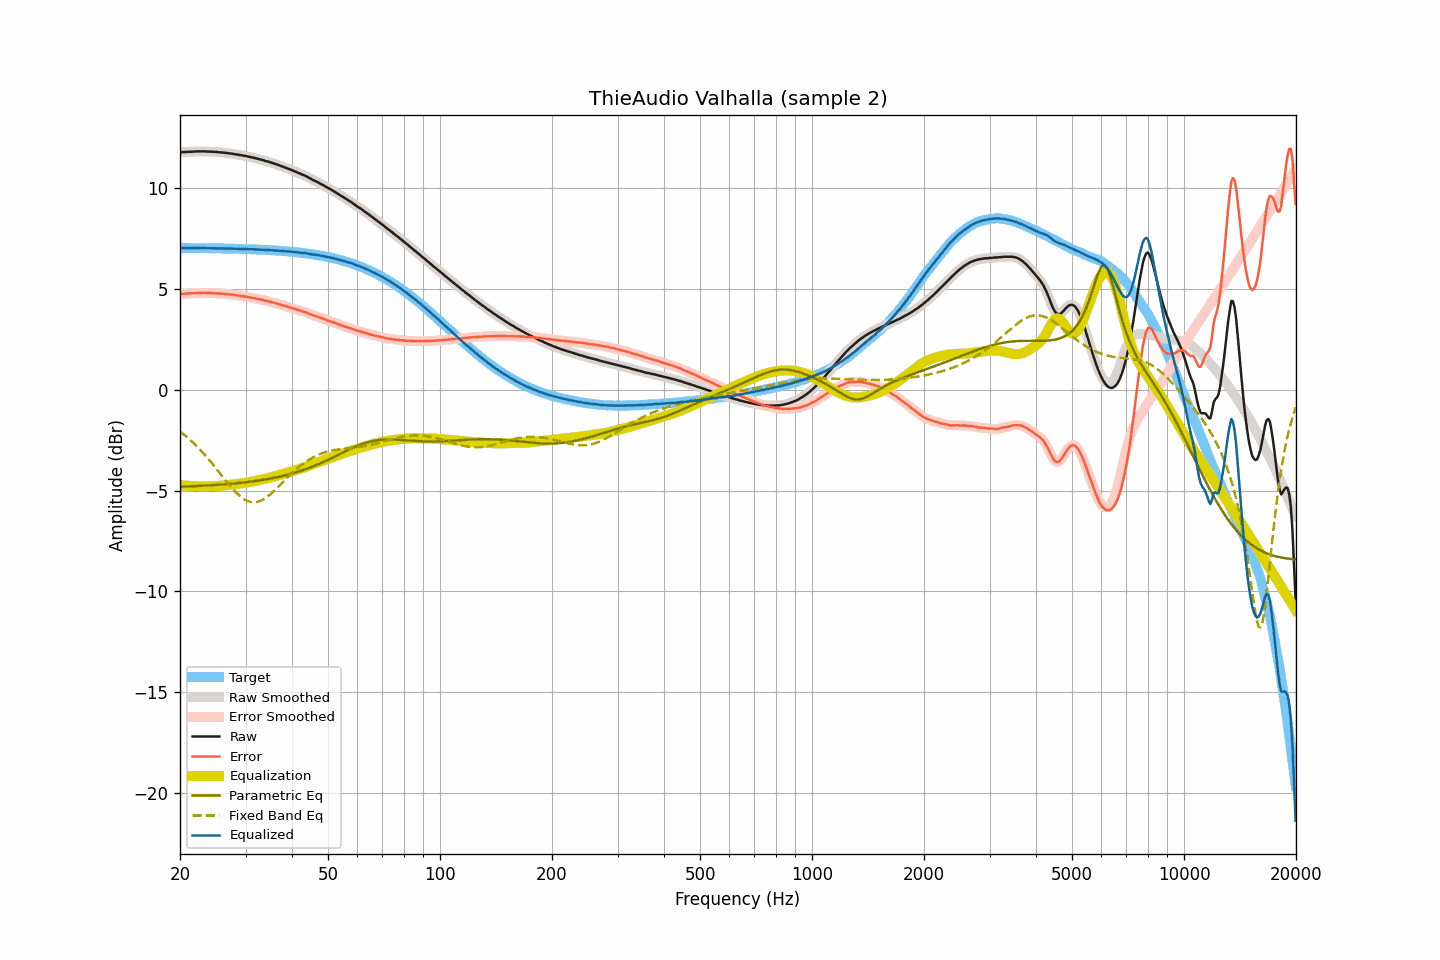

Data behind this chart, as committed beside it:
frequency, raw, smoothed, error, error_smoothed, equalization, parametric_eq, fixed_band_eq, equalized_raw, equalized_smoothed, target
20.00, 11.76, 11.76, 4.74, 4.74, -4.74, -4.81, -2.07, 7.02, 7.02, 7.02
20.20, 11.77, 11.77, 4.75, 4.74, -4.74, -4.81, -2.14, 7.03, 7.02, 7.02
20.40, 11.77, 11.77, 4.75, 4.75, -4.75, -4.81, -2.20, 7.02, 7.02, 7.02
20.61, 11.78, 11.78, 4.76, 4.76, -4.76, -4.80, -2.26, 7.02, 7.02, 7.02
20.81, 11.78, 11.78, 4.76, 4.76, -4.76, -4.80, -2.33, 7.02, 7.02, 7.02
21.02, 11.79, 11.79, 4.77, 4.77, -4.77, -4.80, -2.40, 7.02, 7.02, 7.02
21.23, 11.79, 11.79, 4.77, 4.77, -4.77, -4.79, -2.46, 7.02, 7.02, 7.02
21.44, 11.79, 11.79, 4.77, 4.77, -4.78, -4.79, -2.54, 7.01, 7.02, 7.02
21.66, 11.80, 11.80, 4.78, 4.78, -4.78, -4.79, -2.61, 7.02, 7.02, 7.02
21.87, 11.80, 11.80, 4.78, 4.78, -4.78, -4.78, -2.69, 7.01, 7.02, 7.02
22.09, 11.81, 11.81, 4.79, 4.79, -4.79, -4.78, -2.76, 7.02, 7.02, 7.02
22.31, 11.81, 11.81, 4.79, 4.79, -4.79, -4.77, -2.85, 7.02, 7.02, 7.02
22.54, 11.81, 11.81, 4.79, 4.80, -4.79, -4.77, -2.93, 7.01, 7.02, 7.01
22.76, 11.81, 11.81, 4.80, 4.80, -4.80, -4.77, -3.01, 7.01, 7.01, 7.01
22.99, 11.81, 11.81, 4.80, 4.80, -4.80, -4.76, -3.10, 7.01, 7.01, 7.01
23.22, 11.81, 11.81, 4.80, 4.80, -4.80, -4.76, -3.19, 7.01, 7.01, 7.01
23.45, 11.81, 11.81, 4.80, 4.80, -4.80, -4.75, -3.28, 7.01, 7.01, 7.01
23.69, 11.80, 11.80, 4.79, 4.79, -4.79, -4.75, -3.37, 7.01, 7.01, 7.01
23.92, 11.80, 11.80, 4.79, 4.79, -4.79, -4.74, -3.46, 7.01, 7.01, 7.01
24.16, 11.80, 11.80, 4.79, 4.79, -4.79, -4.74, -3.56, 7.01, 7.01, 7.01
24.40, 11.79, 11.79, 4.78, 4.79, -4.79, -4.73, -3.66, 7.00, 7.01, 7.01
24.65, 11.79, 11.79, 4.78, 4.78, -4.78, -4.73, -3.76, 7.01, 7.01, 7.00
24.89, 11.78, 11.78, 4.78, 4.78, -4.78, -4.72, -3.86, 7.00, 7.00, 7.00
25.14, 11.78, 11.78, 4.78, 4.77, -4.77, -4.72, -3.96, 7.01, 7.00, 7.00
25.39, 11.77, 11.77, 4.77, 4.77, -4.77, -4.71, -4.06, 7.00, 7.00, 7.00
25.65, 11.76, 11.76, 4.76, 4.76, -4.76, -4.71, -4.16, 7.00, 7.00, 7.00
25.91, 11.76, 11.76, 4.76, 4.76, -4.76, -4.70, -4.26, 7.00, 7.00, 7.00
26.16, 11.75, 11.75, 4.75, 4.75, -4.75, -4.69, -4.36, 7.00, 7.00, 7.00
26.43, 11.74, 11.74, 4.74, 4.75, -4.74, -4.69, -4.46, 6.99, 7.00, 6.99
26.69, 11.73, 11.73, 4.74, 4.74, -4.74, -4.68, -4.56, 6.99, 6.99, 6.99
26.96, 11.72, 11.72, 4.73, 4.73, -4.73, -4.67, -4.66, 6.99, 6.99, 6.99
27.23, 11.71, 11.71, 4.72, 4.72, -4.72, -4.67, -4.76, 6.99, 6.99, 6.99
27.50, 11.70, 11.70, 4.71, 4.71, -4.71, -4.66, -4.85, 6.99, 6.99, 6.99
27.77, 11.69, 11.69, 4.70, 4.70, -4.70, -4.65, -4.94, 6.99, 6.99, 6.99
28.05, 11.67, 11.67, 4.69, 4.69, -4.69, -4.65, -5.03, 6.98, 6.98, 6.98
28.33, 11.66, 11.66, 4.68, 4.68, -4.68, -4.64, -5.11, 6.98, 6.98, 6.98
28.62, 11.65, 11.64, 4.67, 4.67, -4.67, -4.63, -5.19, 6.98, 6.98, 6.98
28.90, 11.63, 11.63, 4.65, 4.66, -4.66, -4.62, -5.26, 6.97, 6.98, 6.98
29.19, 11.62, 11.62, 4.64, 4.64, -4.64, -4.61, -5.33, 6.97, 6.97, 6.97
29.48, 11.61, 11.61, 4.64, 4.63, -4.63, -4.61, -5.38, 6.98, 6.97, 6.97
29.78, 11.59, 11.59, 4.62, 4.62, -4.62, -4.60, -5.44, 6.97, 6.97, 6.97
30.08, 11.58, 11.58, 4.61, 4.61, -4.61, -4.59, -5.48, 6.97, 6.97, 6.97
30.38, 11.56, 11.56, 4.59, 4.59, -4.60, -4.58, -5.52, 6.96, 6.96, 6.96
30.68, 11.54, 11.54, 4.58, 4.58, -4.58, -4.57, -5.54, 6.96, 6.96, 6.96
30.99, 11.53, 11.53, 4.57, 4.57, -4.57, -4.56, -5.57, 6.96, 6.96, 6.96
31.30, 11.51, 11.51, 4.55, 4.55, -4.55, -4.55, -5.58, 6.96, 6.96, 6.96
31.61, 11.49, 11.49, 4.54, 4.54, -4.54, -4.54, -5.58, 6.95, 6.95, 6.95
31.93, 11.47, 11.47, 4.52, 4.52, -4.52, -4.53, -5.57, 6.95, 6.95, 6.95
32.24, 11.45, 11.45, 4.50, 4.50, -4.50, -4.51, -5.56, 6.94, 6.94, 6.95
32.57, 11.43, 11.43, 4.49, 4.49, -4.49, -4.50, -5.54, 6.94, 6.94, 6.94
32.89, 11.41, 11.41, 4.47, 4.47, -4.47, -4.49, -5.51, 6.94, 6.94, 6.94
33.22, 11.39, 11.39, 4.45, 4.45, -4.45, -4.48, -5.47, 6.94, 6.94, 6.94
33.55, 11.37, 11.37, 4.44, 4.43, -4.43, -4.46, -5.43, 6.93, 6.93, 6.93
33.89, 11.34, 11.34, 4.41, 4.42, -4.42, -4.45, -5.38, 6.92, 6.93, 6.93
34.23, 11.32, 11.32, 4.40, 4.40, -4.40, -4.44, -5.33, 6.92, 6.92, 6.92
34.57, 11.30, 11.30, 4.38, 4.38, -4.38, -4.42, -5.26, 6.92, 6.92, 6.92
34.92, 11.27, 11.27, 4.36, 4.36, -4.36, -4.41, -5.20, 6.91, 6.92, 6.91
35.27, 11.25, 11.25, 4.34, 4.34, -4.34, -4.39, -5.13, 6.91, 6.91, 6.91
35.62, 11.22, 11.22, 4.32, 4.31, -4.32, -4.38, -5.06, 6.90, 6.90, 6.90
35.97, 11.19, 11.19, 4.29, 4.29, -4.29, -4.36, -4.98, 6.89, 6.90, 6.90
... 635 more rows
